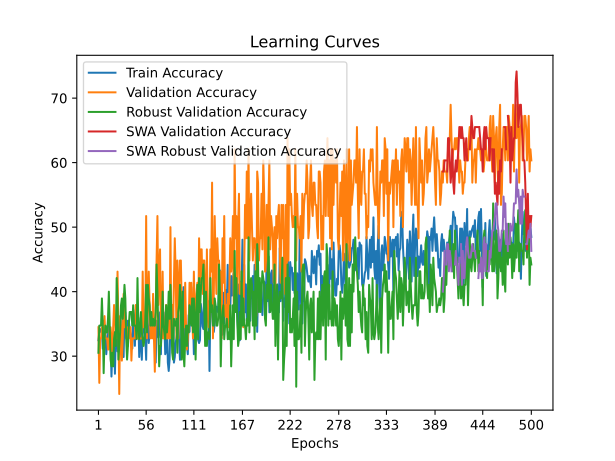

Values plotted in this chart, from the file beside it:
time; train_accuracy; train_loss; valid_accuracy; valid_loss; valid_accuracy_robust; valid_accuracy_swa; valid_accuracy_robust_swa
21,4893; 32,4675; 1,2329; 34,4828; 1,1060; 30,5263; 34,4828; 30,5263
41,2192; 33,7662; 1,1883; 25,8621; 1,1025; 34,7368; 25,8621; 34,7368
60,1499; 34,1991; 1,1210; 32,7586; 1,1315; 34,7368; 32,7586; 34,7368
79,4611; 33,7662; 1,1270; 32,7586; 1,1034; 34,7368; 32,7586; 34,7368
117,7311; 33,7662; 1,1065; 34,4828; 1,0956; 38,9474; 34,4828; 38,9474
136,9209; 31,1688; 1,1165; 32,7586; 1,1116; 34,7368; 32,7586; 34,7368
163,8394; 35,4978; 1,1037; 34,4828; 1,1047; 27,3684; 34,4828; 27,3684
194,5244; 31,6017; 1,1085; 36,2069; 1,1019; 32,6316; 36,2069; 32,6316
212,6492; 33,7662; 1,1035; 32,7586; 1,1123; 34,7368; 32,7586; 34,7368
234,4947; 30,3030; 1,1073; 32,7586; 1,1043; 33,6842; 32,7586; 33,6842
258,4242; 32,0346; 1,1122; 32,7586; 1,1163; 33,6842; 32,7586; 33,6842
280,0432; 33,3333; 1,1264; 31,0345; 1,1052; 35,7895; 31,0345; 35,7895
307,1820; 35,0649; 1,1310; 31,0345; 1,1062; 40,0000; 31,0345; 40,0000
334,1214; 32,9004; 1,1107; 34,4828; 1,1055; 34,7368; 34,4828; 34,7368
355,0224; 32,4675; 1,1361; 34,4828; 1,1801; 29,4737; 34,4828; 29,4737
374,9623; 26,8398; 1,1388; 32,7586; 1,1363; 28,4211; 32,7586; 28,4211
396,7423; 30,7359; 1,1087; 29,3103; 1,1229; 30,5263; 29,3103; 30,5263
415,8908; 31,1688; 1,1233; 34,4828; 1,1190; 28,4211; 34,4828; 28,4211
463,2185; 33,7662; 1,1244; 37,9310; 1,1335; 32,6316; 37,9310; 32,6316
482,4369; 27,2727; 1,1322; 36,2069; 1,0990; 33,6842; 36,2069; 33,6842
509,3428; 33,7662; 1,1159; 32,7586; 1,1056; 31,5789; 32,7586; 31,5789
528,8431; 35,9307; 1,1055; 32,7586; 1,0995; 42,1053; 32,7586; 42,1053
548,9683; 30,7359; 1,1058; 43,1034; 1,0980; 38,9474; 43,1034; 38,9474
566,6671; 35,4978; 1,1087; 34,4828; 1,1082; 29,4737; 34,4828; 29,4737
606,5524; 33,7662; 1,1234; 24,1379; 1,1125; 31,5789; 24,1379; 31,5789
629,4996; 30,7359; 1,1039; 36,2069; 1,0962; 33,6842; 36,2069; 33,6842
648,2932; 31,1688; 1,1074; 34,4828; 1,1022; 37,8947; 34,4828; 37,8947
687,1699; 32,4675; 1,1075; 29,3103; 1,0985; 38,9474; 29,3103; 38,9474
709,0914; 36,3636; 1,0945; 32,7586; 1,1211; 35,7895; 32,7586; 35,7895
728,3033; 29,8701; 1,1190; 39,6552; 1,1069; 37,8947; 39,6552; 37,8947
773,8067; 36,3636; 1,0952; 34,4828; 1,1114; 41,0526; 34,4828; 41,0526
793,9285; 36,7965; 1,1110; 36,2069; 1,1033; 38,9474; 36,2069; 38,9474
816,1060; 32,9004; 1,1211; 32,7586; 1,1125; 32,6316; 32,7586; 32,6316
837,5672; 35,4978; 1,0887; 34,4828; 1,0961; 29,4737; 34,4828; 29,4737
861,5222; 31,6017; 1,1253; 32,7586; 1,1122; 31,5789; 32,7586; 31,5789
881,4192; 35,4978; 1,1275; 32,7586; 1,1057; 34,7368; 32,7586; 34,7368
930,9359; 34,1991; 1,1094; 34,4828; 1,0877; 36,8421; 34,4828; 36,8421
951,0357; 33,3333; 1,1051; 34,4828; 1,1037; 36,8421; 34,4828; 36,8421
972,7790; 33,3333; 1,1057; 29,3103; 1,1011; 36,8421; 29,3103; 36,8421
1002,4194; 31,1688; 1,1138; 32,7586; 1,1463; 34,7368; 32,7586; 34,7368
1024,7319; 37,2294; 1,1074; 32,7586; 1,0972; 37,8947; 32,7586; 37,8947
1045,7284; 36,3636; 1,1067; 32,7586; 1,1155; 34,7368; 32,7586; 34,7368
1067,2455; 31,6017; 1,1090; 32,7586; 1,1070; 34,7368; 32,7586; 34,7368
1086,6286; 36,3636; 1,0991; 37,9310; 1,0876; 34,7368; 37,9310; 34,7368
1107,2268; 33,7662; 1,1128; 32,7586; 1,1377; 32,6316; 32,7586; 32,6316
1127,8932; 35,9307; 1,1344; 37,9310; 1,1044; 42,1053; 37,9310; 42,1053
1148,6748; 35,9307; 1,1121; 32,7586; 1,1386; 34,7368; 32,7586; 34,7368
1187,7036; 29,8701; 1,1461; 32,7586; 1,1101; 32,6316; 32,7586; 32,6316
1206,0331; 34,6320; 1,1025; 32,7586; 1,1482; 34,7368; 32,7586; 34,7368
1224,2748; 32,0346; 1,1343; 32,7586; 1,1339; 36,8421; 32,7586; 36,8421
1251,0086; 29,4372; 1,1131; 32,7586; 1,1230; 33,6842; 32,7586; 33,6842
1269,9251; 34,6320; 1,1268; 43,1034; 1,0814; 32,6316; 43,1034; 32,6316
1290,2406; 34,6320; 1,1021; 34,4828; 1,1125; 31,5789; 34,4828; 31,5789
1329,5166; 33,7662; 1,1493; 34,4828; 1,1165; 32,6316; 34,4828; 32,6316
1349,6445; 32,9004; 1,1168; 34,4828; 1,0876; 35,7895; 34,4828; 35,7895
1372,1379; 29,4372; 1,1250; 51,7241; 1,0914; 41,0526; 51,7241; 41,0526
1392,3085; 37,2294; 1,0912; 32,7586; 1,0904; 33,6842; 32,7586; 33,6842
1412,7145; 34,6320; 1,1090; 37,9310; 1,0921; 41,0526; 37,9310; 41,0526
1430,8400; 32,0346; 1,1311; 43,1034; 1,0811; 38,9474; 43,1034; 38,9474
1468,5237; 33,7662; 1,1069; 37,9310; 1,0872; 37,8947; 37,9310; 37,8947
... 440 more rows
